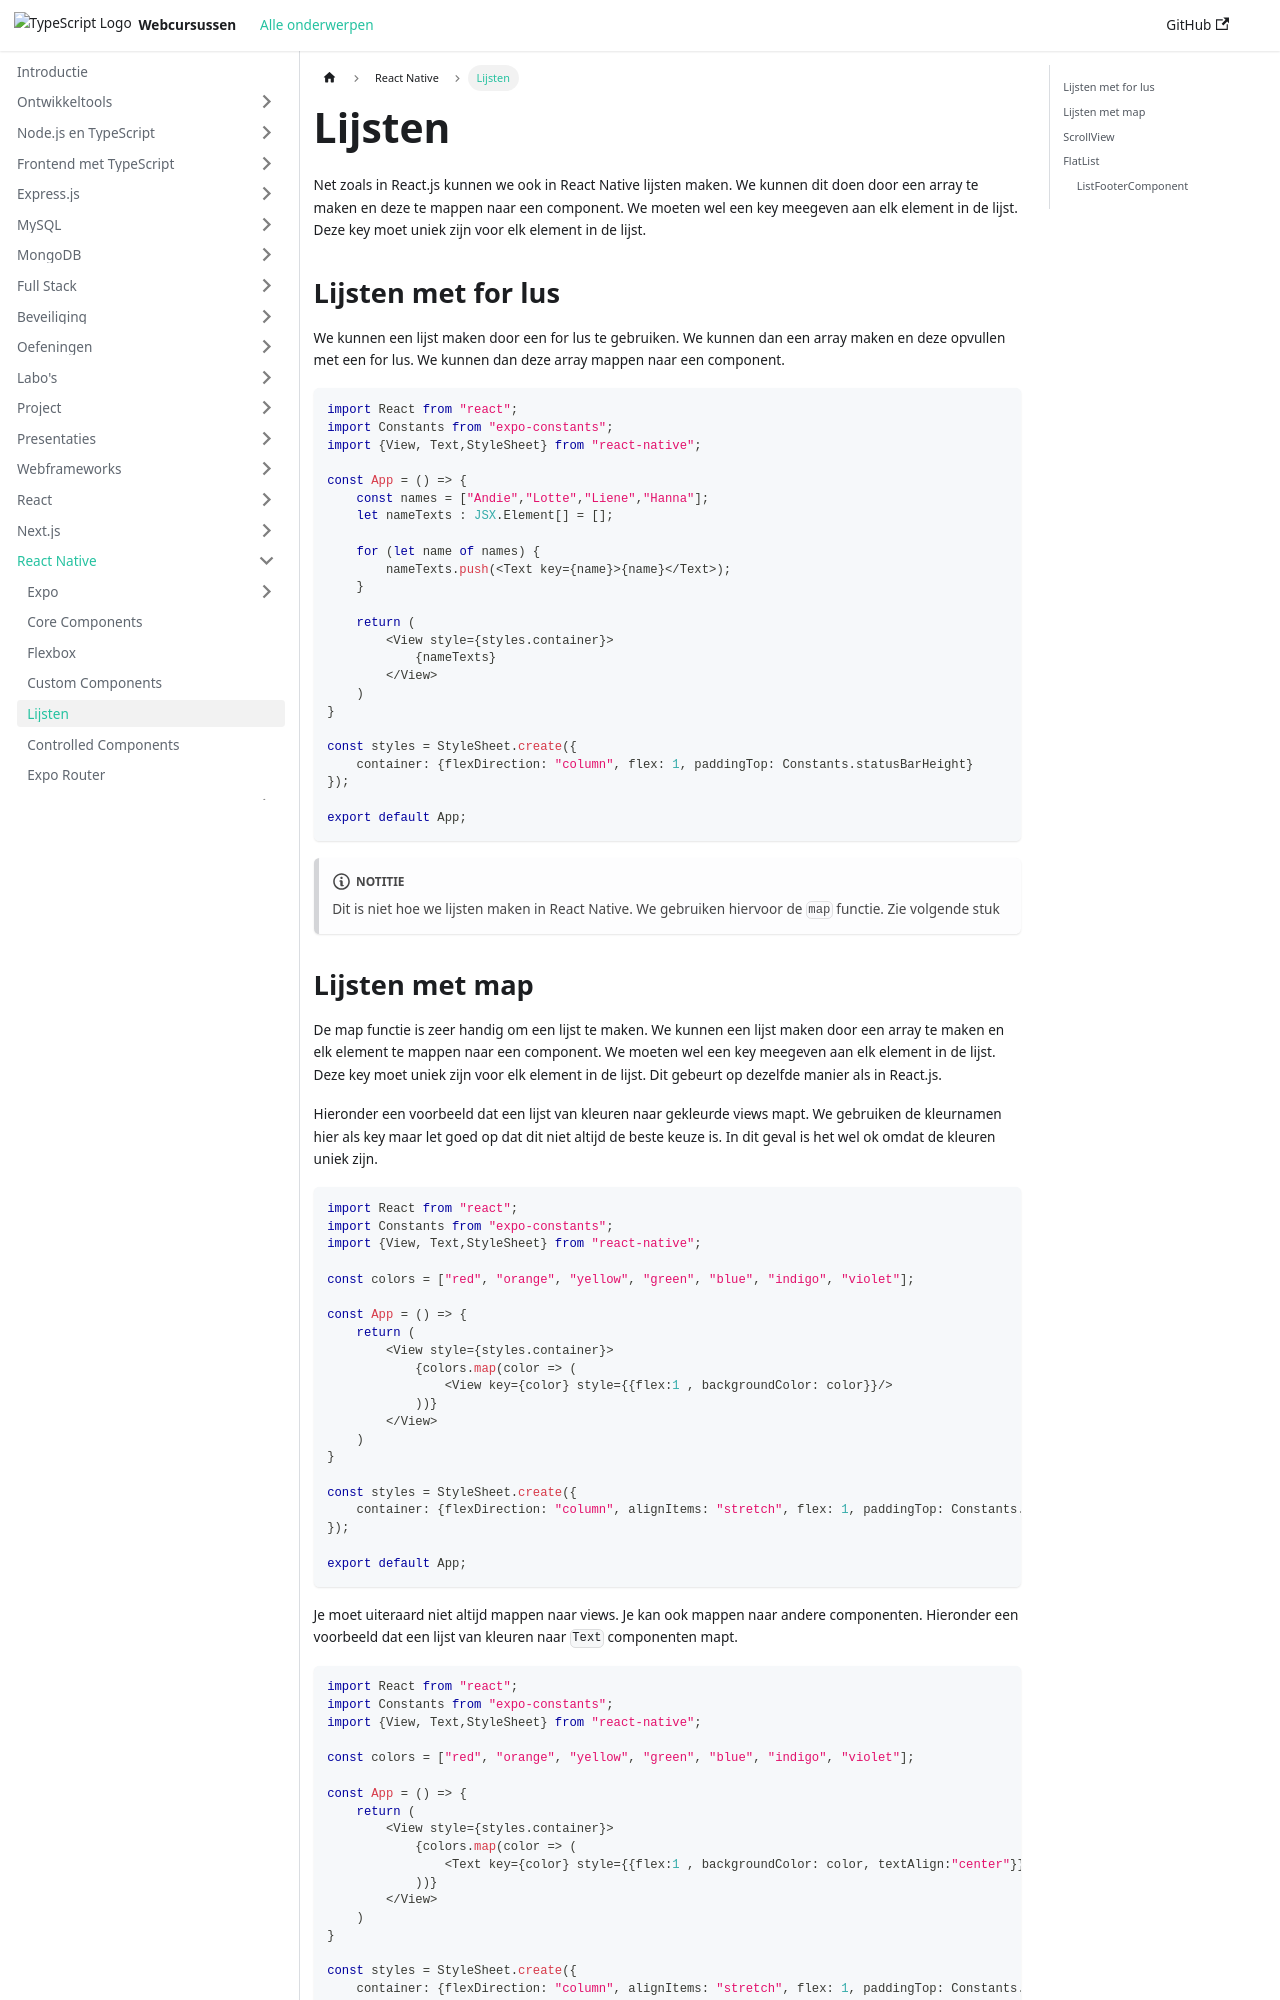

repository: similonap/web-monorepo-docusaurus · page: react-native/lists-and-keys.html · generator: docusaurus

---
sidebar_position: 6
---

# Lijsten

Net zoals in React.js kunnen we ook in React Native lijsten maken. We kunnen dit doen door een array te maken en deze te mappen naar een component. We moeten wel een key meegeven aan elk element in de lijst. Deze key moet uniek zijn voor elk element in de lijst.

## Lijsten met for lus

We kunnen een lijst maken door een for lus te gebruiken. We kunnen dan een array maken en deze opvullen met een for lus. We kunnen dan deze array mappen naar een component. 

```typescript expo={"dependencies":"expo-constants"}
import React from "react";
import Constants from "expo-constants";
import {View, Text,StyleSheet} from "react-native";

const App = () => {
    const names = ["Andie","Lotte","Liene","Hanna"];
    let nameTexts : JSX.Element[] = [];

    for (let name of names) {
        nameTexts.push(<Text key={name}>{name}</Text>);
    }

    return (
        <View style={styles.container}>
            {nameTexts}
        </View>
    )
}

const styles = StyleSheet.create({
    container: {flexDirection: "column", flex: 1, paddingTop: Constants.statusBarHeight}
});

export default App;
```

:::note
Dit is niet hoe we lijsten maken in React Native. We gebruiken hiervoor de `map` functie. Zie volgende stuk
:::
